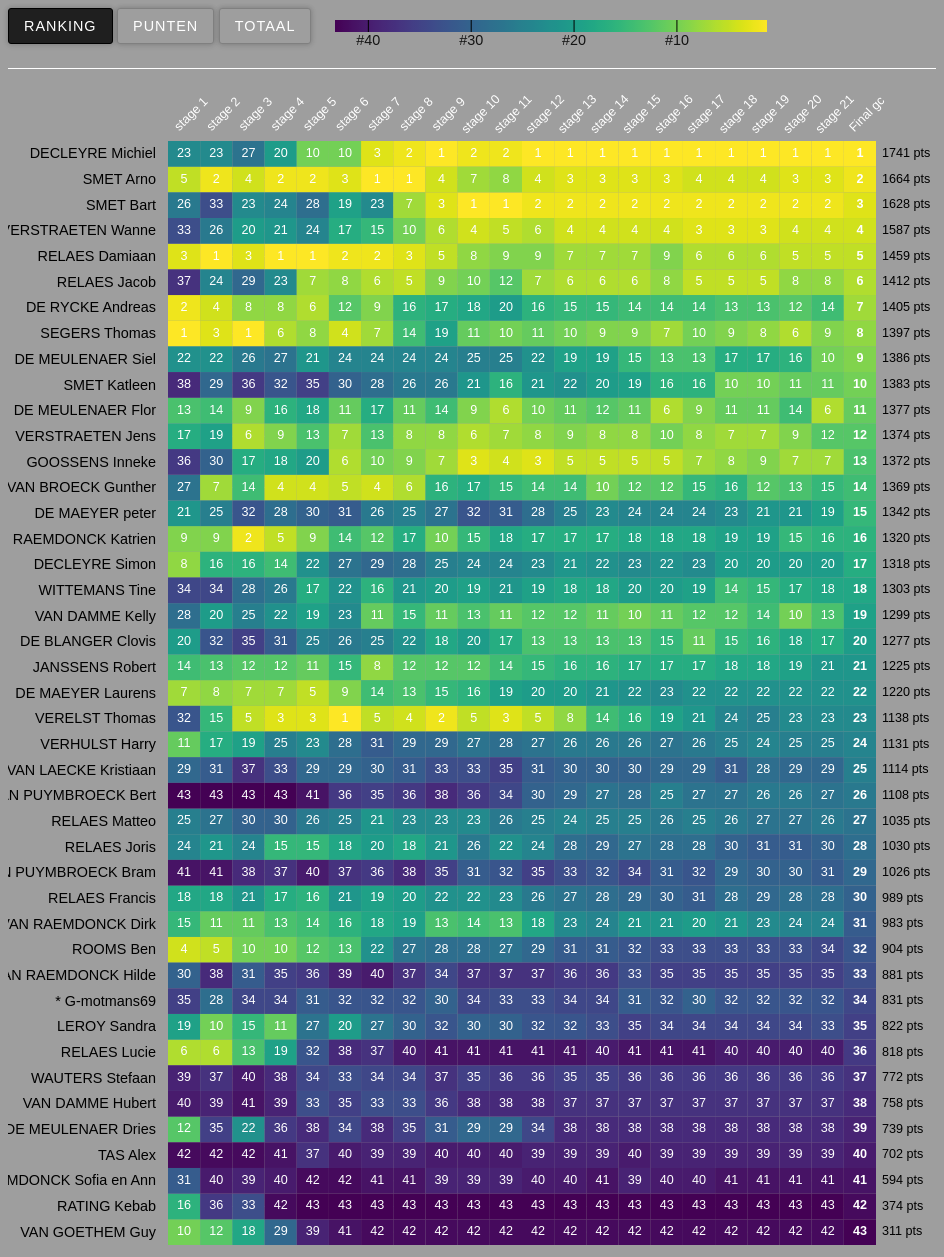
D3 v6 page, settled after 480 driven frames (8 s of simulated time); the page loaded 2 data file(s).

document.write(new Date().getFullYear())
// ── main.js
/* global d3 */

// Locale voor getallen
d3.formatDefaultLocale({
    decimal: ',',
    thousands: '.',
    grouping: [3],
    currency: ['', '€']
});

let rankingData = null;
let analyseData = null;

Promise.all([
    d3.csv("ranking.csv", d3.autoType),
    d3.csv("analyse.csv", d3.autoType)
]).then(([rank, analyse]) => {
    rankingData = rank;
    analyseData = analyse;
    initTabs();
});

let columnWidth;

function getGridColumnWidth(containerSelector, nSelected) {
    const container = document.querySelector(containerSelector);
    const containerWidth = container.getBoundingClientRect().width;

    // Lees de computed style uit om de gap tussen kolommen op te halen
    const style = window.getComputedStyle(container);
    const gap = parseFloat(style.columnGap || style.gap || 0);

    // Tel hoeveel kolommen er zijn aan de hand van berekening
    // Zoek het aantal kolommen door een tijdelijke rij vol te proppen
    const probe = document.createElement('div');
    probe.style.width = '100%';
    probe.style.display = 'contents'; // wordt zelf niet gerenderd

    // Voeg child-elementen toe om kolommen te forceren
    const items = [];
    for (let i = 0; i < nSelected; i++) {
        const item = document.createElement('div');
        item.textContent = i + 1;
        item.style.height = '1px';
        item.style.background = 'red';
        item.style.gridColumn = 'auto';
        items.push(item);
        probe.appendChild(item);
    }

    container.appendChild(probe);

    // Bepaal hoeveel kolommen er effectief zijn ontstaan
    const columns = new Set();
    for (const item of items) {
        const left = item.getBoundingClientRect().left;
        columns.add(left); // unieke x-posities
    }

    const numberOfColumns = columns.size;
    container.removeChild(probe);

    if (numberOfColumns === 0) return null;

    const totalGapWidth = gap * (numberOfColumns - 1);
    const totalColumnWidth = containerWidth - totalGapWidth;
    const columnWidth = totalColumnWidth / numberOfColumns;

    return `${columnWidth - 12}`;
}

// -----------------------------
// Navigatie & Tabs
// -----------------------------
const tabs = {
    ranking: {
        elementId: 'tab-ranking',
        initialized: false,
        init: () => {
            if (!tabs.ranking.initialized) {
                makeRankGraph(rankingData);
                tabs.ranking.initialized = true;
            }
        }
    },
    analyse: {
        elementId: 'tab-analyse',
        initialized: false,
        init: () => {
            if (!tabs.analyse.initialized) {
                makeAnalyseGraph(analyseData);
                tabs.analyse.initialized = true;
            }
        }
    }
};

const initTabs = () => {
    const hash = location.hash.replace('#', '') || 'ranking';
    switchTab(hash);

    window.addEventListener('hashchange', () => {
        const tabName = location.hash.replace('#', '');
        switchTab(tabName);
    });
};

const switchTab = (tabName) => {
    Object.entries(tabs).forEach(([key, tab]) => {
        const el = document.getElementById(tab.elementId);
        if (el) el.style.display = key === tabName ? 'block' : 'none';
    });

    document.querySelectorAll('.navLink').forEach(link => {
        link.classList.toggle('active', link.getAttribute('href') === `#${tabName}`);
    });

    if (tabs[tabName]) tabs[tabName].init();
};

// -----------------------------
// Ranking Graph
// -----------------------------
function makeRankGraph(data) {
    const lastStage = d3.max(data, d => d.stage);
    document.getElementById("currentStage").textContent = lastStage;

    const lastStageData = data.filter(d => d.stage === lastStage);
    const sortedParticipants = lastStageData
        .sort((a, b) => d3.descending(a.cumulative_points, b.cumulative_points))
        .map(d => d.participant);

    const { width, height } = d3.select('.rankGraph').node().getBoundingClientRect();
    const isWide = width > 600;
    const margins = { top: 48, right: isWide ? 60 : 24, bottom: 48, left: 160 };
    const innerWidth = width - margins.left - margins.right;
    const innerHeight = height - margins.top - margins.bottom;

    if (!isWide) data = data.filter(d => d.stage > lastStage - 5);

    const svg = d3.select('.rankGraph')
        .append('svg')
        .attr('width', width)
        .attr('height', height)
        .append('g')
        .attr('transform', `translate(${margins.left}, ${margins.top})`);

    const xScale = d3.scaleBand()
        .range([0, innerWidth])
        .domain(data.map(d => d.stage))
        .padding(0);

    const yScale = d3.scaleBand()
        .range([0, innerHeight])
        .domain(sortedParticipants)
        .padding(0);

    svg.append('g')
        .attr('class', 'axis axis__x')
        .call(
            d3.axisTop(xScale)
                .tickPadding(12)
                .tickSize(0)
                .tickFormat(x => x === 22 ? 'Final gc' : `stage ${x}`)
        )
        .selectAll("text")
        .attr("dx", 24)
        .attr("dy", ".15em")
        .attr("transform", "rotate(-45)");

    svg.append('g')
        .attr('class', 'axis axis__y')
        .call(
            d3.axisLeft(yScale)
                .tickPadding(12)
                .tickSize(-innerWidth)
        );

    d3.selectAll(".axis").selectAll(".domain").remove();

    function renderCells() {
        svg.selectAll("rect")
            .data(data, d => d.participant + ':' + d.stage)
            .join("rect")
            .attr("x", d => xScale(d.stage))
            .attr("y", d => yScale(d.participant))
            .attr("width", xScale.bandwidth())
            .attr("height", yScale.bandwidth());

        svg.selectAll(".rankText")
            .data(data, d => d.participant + ':' + d.stage)
            .join("text")
            .attr("class", d => d.stage === lastStage ? "rankText rankTextStrong" : "rankText")
            .attr("x", d => xScale(d.stage) + xScale.bandwidth() / 2)
            .attr("y", d => yScale(d.participant) + yScale.bandwidth() / 2 + 3)
            .attr("text-anchor", "middle")
            .text(d => d.rank);

        svg.selectAll(".totalText")
            .data(lastStageData)
            .join("text")
            .attr("class", "totalText")
            .attr("x", d => xScale(d.stage) + xScale.bandwidth() + 6)
            .attr("y", d => yScale(d.participant) + 16)
            .attr("text-anchor", "start")
            .text(d => `${Math.round(d.cumulative_points)} pts`);
    }

    renderCells();
    updateColors('rank');

    d3.selectAll(".colorModeToggle button").on("click", function () {
        const metric = d3.select(this).attr("data-color");
        updateColors(metric);
    });

    function updateColors(metric) {
        const extent = metric === 'rank'
            ? d3.extent(data, d => d[metric]).reverse()
            : [0, d3.max(data.filter(x => x.stage < 21), d => d[metric])];

        const colorScale = d3.scaleSequential()
            .domain(extent)
            .interpolator(d3.interpolateViridis);

        svg.selectAll("rect")
            .transition()
            .duration(500)
            .style("fill", d => colorScale(d[metric]));

        svg.selectAll(".rankText")
            .transition()
            .duration(500)
            .text(d => d[metric]);

        d3.selectAll(".colorModeToggle button").classed("active", false);
        const idMap = {
            rank: "colorByRank",
            stage_points: "colorByPoints",
            cumulative_points: "colorByTotalPoints"
        };
        d3.select(`#${idMap[metric]}`).classed("active", true);

        updateLegend(colorScale, metric);
    }

    function updateLegend(colorScale, metric) {
        const legendSvg = d3.select("#legendSvg");
        const { width, height } = legendSvg.node().getBoundingClientRect();
        const legendWidth = width * 0.9;
        const legendHeight = height - 24

        legendSvg.selectAll("*").remove();

        const defs = legendSvg.append("defs");
        const gradient = defs.append("linearGradient").attr("id", "legend-gradient");

        gradient.selectAll("stop")
            .data(d3.range(0, 1.01, 0.01))
            .join("stop")
            .attr("offset", d => `${d * 100}%`)
            .attr("stop-color", d => colorScale(d3.interpolateNumber(...colorScale.domain())(d)));

        legendSvg.append("rect")
            .attr("x", 12)
            .attr("y", 12)
            .attr("width", legendWidth)
            .attr("height", legendHeight / 2)
            .style("fill", "url(#legend-gradient)");

        const legendScale = d3.scaleLinear()
            .domain(colorScale.domain())
            .range([8, 8 + legendWidth]);

        const legendAxis = d3.axisBottom(legendScale)
            .ticks(5)
            .tickSize(-legendHeight / 2)
            .tickFormat(d => metric === 'rank' ? `#${d}` : `${Math.round(d)} pts`);

        legendSvg.append("g")
            .attr("class", "legend-axis")
            .attr("transform", `translate(6, ${legendHeight})`)
            .call(legendAxis);

        d3.selectAll(".legend-axis").selectAll(".domain").remove();

    }
}

// -----------------------------
// Analyse Graph
// -----------------------------
function makeAnalyseGraph(data) {
    const stageIds = Array.from(new Set(data.map(d => d.stage))).sort((a, b) => a - b);
    const lastStage = d3.max(stageIds);
    const riderNames = Array.from(new Set(data.map(d => d.rider_name)));

    const participants = Array.from(new Set(data.map(d => d.participant)));

    const participantsSorted = Array.from(
        d3.rollup(
            data.filter(d => d.stage === lastStage),
            v => d3.sum(v, d => d.cumulative_rider_points),
            d => d.participant
        )
    ).sort((a, b) => d3.descending(a[1], b[1])).map(d => d[0]);

    const uniqueScores = Array.from(
        d3.rollup(
            data.filter(d => d.stage === lastStage & d.cumulative_rider_points > 0),
            v => v[0].cumulative_rider_points, // neem eerste voorkomens
            d => d.rider_name
        )
    )

    const topRiders = Array.from(uniqueScores)
        .sort((a, b) => d3.descending(a[1], b[1]))
        .slice(0, 6)
        .map(d => d[0])   

    const colorScale = d3.scaleOrdinal()
        .domain(topRiders)
        .range(["#6D7991", "#4D5066", "#FFF0B0", "#FFDA6D", "#FFAA00", "#FFAA00"].reverse())

    const dropdown = d3.select("#multiSelectDropdown");

    // Vul dropdown met vinkjes
    participants.forEach(participant => {
        const label = dropdown.append("label");
        label.append("input")
            .attr("type", "checkbox")
            .attr("value", participant)
            .property("checked", true);
        label.append("span").text(" " + participant);
    })

    // Selecteer alles
    d3.select("#selectAllBtn").on("click", () => {
        dropdown.selectAll("input[type='checkbox']")
            .property("checked", true);
        updateSelection(); // << herteken grafiek met ALLE deelnemers
    });

    // Deselecteer alles
    d3.select("#deselectAllBtn").on("click", () => {
        dropdown.selectAll("input[type='checkbox']")
            .property("checked", false);
        updateSelection(); // << herteken grafiek met GEEN deelnemers
    });

    dropdown.selectAll("input").on("change", updateSelection);

    document.getElementById("multiSelectBtn").addEventListener("click", () => {
        dropdown.style("display", dropdown.style("display") === "block" ? "none" : "block");
    });

    document.addEventListener("click", (e) => {
        if (!e.target.closest('.multiSelectWrapper')) {
            dropdown.style("display", "none");
        }
    });

    d3.select("#participantSelect")
        .selectAll("option.participantOption")
        .data(participantsSorted)
        .join("option")
        .attr("class", "participantOption")
        .attr("value", d => d)
        .text(d => d);

    d3.select("#participantSelect").on("change", () => {
        const selected = Array.from(d3.select("#participantSelect").node()).map(d => d.value);
        updateSelection(selected.length ? selected : []);
    });

    updateSelection();

    document.getElementById("toggleStackMode")?.addEventListener("change", () => {
        updateSelection();
    });


    function updateSelection(forced = null) {
        selected = dropdown
            .selectAll("input[type='checkbox']")
            .filter(function () {
                return this.checked;
            })
            .nodes()
            .map(cb => cb.value)

        // Bepaal de laatste stage
        const lastStage = d3.max(data, d => d.stage);

        // Bepaal de totale punten per geselecteerde deelnemer bij laatste stage
        selected.sort((a, b) => {
            const totalA = d3.sum(
                data.filter(d => d.participant === a && d.stage === lastStage),
                d => d.cumulative_rider_points
            );
            const totalB = d3.sum(
                data.filter(d => d.participant === b && d.stage === lastStage),
                d => d.cumulative_rider_points
            );
            return d3.descending(totalA, totalB);
        });

        render(selected);
    }

    function getLastName(fullName) {
        const parts = fullName.trim().split(" ");
        const lastNameParts = [];
        for (const part of parts) {
            if (part === part.toUpperCase()) lastNameParts.push(part);
            else break;
        }
        return lastNameParts.length ? lastNameParts.join(" ") : fullName;
    }

    function render(participantsToShow) {
        d3.select("#analyseGraph").html("");

        const container = d3.select("#analyseGraph")
        colWidth = getGridColumnWidth('.analyseGraphGrid', participantsToShow.length)

        participantsToShow.forEach(participant => {
            const participantData = data.filter(d => d.participant === participant);

            const riderOrder = Array.from(
                d3.rollup(
                    participantData.filter(d => d.stage === lastStage),
                    v => d3.median(v, d => d.cumulative_rider_points),
                    d => d.rider_name
                )
            ).sort((a, b) => d3.descending(a[1], b[1])).map(d => d[0])

            const nested = stageIds.map(stage => {
                const stageData = participantData.filter(d => d.stage === stage);
                const entry = { stage };
                riderNames.forEach(r => entry[r] = 0);
                stageData.forEach(d => entry[d.rider_name] = d.cumulative_rider_points);
                return entry;
            });

            const usePercent = document.getElementById("toggleStackMode")?.checked;

            const stack = d3.stack()
                .keys(riderOrder)
                .order(d3.stackOrderNone)
                .offset(usePercent ? d3.stackOffsetExpand : d3.stackOffsetNone);

            const stackedData = stack(nested);

            const width = colWidth;
            const height = 320;
            const margin = { top: 48, right: 60, bottom: 48, left: 32 };

            const x = d3.scaleLinear()
                .domain(d3.extent(stageIds))
                .range([margin.left, width - margin.right]);

            const yMax = Math.ceil(d3.max(stackedData, layer => d3.max(layer, d => d[1])) / 500) * 500;

            const y = d3.scaleLinear()
                .domain([0, usePercent ? 1 : yMax])
                .range([height - margin.bottom, margin.top]);

            const area = d3.area()
                .x(d => x(d.data.stage))
                .y0(d => y(d[0]))
                .y1(d => y(d[1]));

            const svg = container.append("svg")
                .attr("width", width)
                .attr("height", height)

            const crosshair = svg.append("line")
                .attr("class", "crosshair")
                .attr("y1", margin.top)
                .attr("y2", height - margin.bottom)
                .attr("visibility", "hidden")

            const tooltip = d3.select("#globalTooltip");

            const tickWidth = x(lastStage) - margin.left;

            svg.append("g")
                .attr("transform", `translate(${margin.left},0)`)
                .call(
                    d3.axisLeft(y)
                        .ticks(4)
                        .tickSizeInner(-tickWidth)
                        .tickFormat(d => usePercent ? `${Math.round(d * 100)}%` : d)
                )
                .attr("class", "axis")
                .call(g => g.select(".domain").remove());


            svg.selectAll(".area")
                .data(stackedData)
                .join("path")
                .attr("class", "area")
                .attr("fill", d => topRiders.includes(d.key) ? colorScale(d.key) : "#969fb5ff")
                .attr("stroke", d => topRiders.includes(d.key) ? colorScale(d.key) : "#b2b9ccff")
                .attr("d", area)

            svg.selectAll(".rider-label")
                .data(stackedData)
                .join("text")
                .filter(d => {
                    const last = d[d.length - 1];
                    return Math.abs(y(last[0]) - y(last[1])) > 8;
                })
                .attr("class", "rider-label")
                .attr("x", width - margin.right + 4)
                .attr("y", d => {
                    const last = d[d.length - 1];
                    return (y(last[0]) + y(last[1])) / 2;
                })
                .attr("dy", "0.35em")
                .attr("font-size", "0.65rem")
                .attr("fill", d => topRiders.includes(d.key) ? colorScale(d.key) : "lightgrey")
                .text(d => getLastName(d.key))

            svg.append("g")
                .attr("transform", `translate(0,${height - margin.bottom})`)
                .call(d3.axisBottom(x).tickFormat(x => x === 22 ? 'gc' : `s${x}`))
                .attr("font-size", "0.7rem");

            // Overlay voor interactie
            svg.append("rect")
                .attr("class", "overlay")
                .attr("x", margin.left)
                .attr("y", margin.top)
                .attr("width", width - margin.left - margin.right)
                .attr("height", height - margin.top - margin.bottom)
                .attr("fill", "transparent")
                .on("mousemove", function (event) {
                    const [xm] = d3.pointer(event);
                    const stageNum = Math.round(x.invert(xm));

                    crosshair
                        .attr("x1", x(stageNum))
                        .attr("x2", x(stageNum))
                        .attr("visibility", "visible");

                    const stageData = nested.find(d => d.stage === stageNum);
                    if (!stageData) return;

                    const tooltipHTML = Object.entries(stageData)
                        .filter(([key]) => key !== "stage")
                        .filter(([_, val]) => val > 0)
                        .sort((a, b) => b[1] - a[1])
                        .map(([rider, val]) => {
                            return `<div><strong>${getLastName(rider)}</strong>: ${Math.round(val)} pts</div>`;
                        }).join("");

                    tooltip
                        .style("display", "block")
                        .style("left", (event.pageX + 12) + "px")
                        .style("top", (event.pageY + 12) + "px")
                        .html(`<div><strong>Stage ${stageNum}</strong></div>${tooltipHTML}`);
                })
                .on("mouseleave", () => {
                    crosshair.attr("visibility", "hidden");
                    tooltip.style("display", "none");
                })
                .on("mouseleave", () => {
                    crosshair.attr("visibility", "hidden");
                    tooltip.style("display", "none");
                })

            // Bereken totaal aantal punten voor de laatste stage
            const totalPointsLastStage = d3.sum(
                participantData.filter(d => d.stage === lastStage),
                d => d.cumulative_rider_points
            );

            // Voeg titel toe met participant en totaal
            svg.append("text")
                .attr("x", margin.left)
                .attr("y", margin.top - 24)
                .attr("class", "area-title")
                .text(participant);

            svg.append("text")
                .attr("x", margin.left)
                .attr("y", margin.top - 10)
                .attr("class", "area-subtitle")
                .text(`${Math.round(totalPointsLastStage)} pts`);


        });

        const legend = d3.select("#analyseLegend")
        legend.html("")

        legend.selectAll(".legend-item")
            .data(topRiders)
            .join("div")
            .attr("class", "legend-item")
            .html(d => `
                <span class="legend-swatch" style="background-color:${colorScale(d)}"></span>
                <span>${d}</span>
            `)
    }
}

// -----------------------------
// Hamburger menu
// -----------------------------
const hamburgerBtn = document.getElementById('hamburgerBtn');
const navMenu = document.getElementById('navMenu');

hamburgerBtn.addEventListener('click', () => {
    navMenu.classList.toggle('open');
});

document.querySelectorAll('.navLink').forEach(link => {
    link.addEventListener('click', () => {
        navMenu.classList.remove('open');
    });
});

document.addEventListener('click', (event) => {
    const isClickInside = navMenu.contains(event.target) || hamburgerBtn.contains(event.target);
    if (!isClickInside) {
        navMenu.classList.remove('open');
    }
});


### data: analyse.csv
participant, rider_id, rider_name, stage_id, stage, stage_points, cumulative_rider_points
* G-motmans69, rider/arnaud-de-lie, DE LIE Arnaud, race/tour-de-france/2025/stage-8, 8, 12, 12
* G-motmans69, rider/arnaud-de-lie, DE LIE Arnaud, race/tour-de-france/2025/stage-9, 9, 20, 32
* G-motmans69, rider/arnaud-de-lie, DE LIE Arnaud, race/tour-de-france/2025/stage-10, 10, 0, 32
* G-motmans69, rider/arnaud-de-lie, DE LIE Arnaud, race/tour-de-france/2025/stage-11, 11, 14, 46
* G-motmans69, rider/arnaud-de-lie, DE LIE Arnaud, race/tour-de-france/2025/stage-12, 12, 0, 46
* G-motmans69, rider/arnaud-de-lie, DE LIE Arnaud, race/tour-de-france/2025/stage-13, 13, 0, 46
* G-motmans69, rider/arnaud-de-lie, DE LIE Arnaud, race/tour-de-france/2025/stage-14, 14, 0, 46
* G-motmans69, rider/arnaud-de-lie, DE LIE Arnaud, race/tour-de-france/2025/stage-15, 15, 0, 46
* G-motmans69, rider/arnaud-de-lie, DE LIE Arnaud, race/tour-de-france/2025/stage-16, 16, 0, 46
* G-motmans69, rider/arnaud-de-lie, DE LIE Arnaud, race/tour-de-france/2025/stage-17, 17, 14, 60
* G-motmans69, rider/arnaud-de-lie, DE LIE Arnaud, race/tour-de-france/2025/stage-18, 18, 0, 60
* G-motmans69, rider/arnaud-de-lie, DE LIE Arnaud, race/tour-de-france/2025/stage-19, 19, 0, 60
* G-motmans69, rider/arnaud-de-lie, DE LIE Arnaud, race/tour-de-france/2025/stage-20, 20, 0, 60
* G-motmans69, rider/arnaud-de-lie, DE LIE Arnaud, race/tour-de-france/2025/stage-21, 21, 8, 68
* G-motmans69, rider/arnaud-de-lie, DE LIE Arnaud, final, 22, 0, 68
* G-motmans69, rider/dylan-teuns, TEUNS Dylan, race/tour-de-france/2025/stage-21, 21, 2, 2
* G-motmans69, rider/dylan-teuns, TEUNS Dylan, final, 22, 0, 2
* G-motmans69, rider/julian-alaphilippe, ALAPHILIPPE Julian, race/tour-de-france/2025/stage-2, 2, 12, 12
* G-motmans69, rider/julian-alaphilippe, ALAPHILIPPE Julian, race/tour-de-france/2025/stage-3, 3, 0, 12
* G-motmans69, rider/julian-alaphilippe, ALAPHILIPPE Julian, race/tour-de-france/2025/stage-4, 4, 0, 12
* G-motmans69, rider/julian-alaphilippe, ALAPHILIPPE Julian, race/tour-de-france/2025/stage-5, 5, 0, 12
* G-motmans69, rider/julian-alaphilippe, ALAPHILIPPE Julian, race/tour-de-france/2025/stage-6, 6, 0, 12
* G-motmans69, rider/julian-alaphilippe, ALAPHILIPPE Julian, race/tour-de-france/2025/stage-7, 7, 0, 12
* G-motmans69, rider/julian-alaphilippe, ALAPHILIPPE Julian, race/tour-de-france/2025/stage-8, 8, 0, 12
* G-motmans69, rider/julian-alaphilippe, ALAPHILIPPE Julian, race/tour-de-france/2025/stage-9, 9, 0, 12
* G-motmans69, rider/julian-alaphilippe, ALAPHILIPPE Julian, race/tour-de-france/2025/stage-10, 10, 0, 12
* G-motmans69, rider/julian-alaphilippe, ALAPHILIPPE Julian, race/tour-de-france/2025/stage-11, 11, 0, 12
* G-motmans69, rider/julian-alaphilippe, ALAPHILIPPE Julian, race/tour-de-france/2025/stage-12, 12, 0, 12
* G-motmans69, rider/julian-alaphilippe, ALAPHILIPPE Julian, race/tour-de-france/2025/stage-13, 13, 0, 12
* G-motmans69, rider/julian-alaphilippe, ALAPHILIPPE Julian, race/tour-de-france/2025/stage-14, 14, 0, 12
* G-motmans69, rider/julian-alaphilippe, ALAPHILIPPE Julian, race/tour-de-france/2025/stage-15, 15, 20, 32
* G-motmans69, rider/julian-alaphilippe, ALAPHILIPPE Julian, race/tour-de-france/2025/stage-16, 16, 6, 38
* G-motmans69, rider/julian-alaphilippe, ALAPHILIPPE Julian, race/tour-de-france/2025/stage-17, 17, 0, 38
* G-motmans69, rider/julian-alaphilippe, ALAPHILIPPE Julian, race/tour-de-france/2025/stage-18, 18, 0, 38
* G-motmans69, rider/julian-alaphilippe, ALAPHILIPPE Julian, race/tour-de-france/2025/stage-19, 19, 0, 38
* G-motmans69, rider/julian-alaphilippe, ALAPHILIPPE Julian, race/tour-de-france/2025/stage-20, 20, 0, 38
* G-motmans69, rider/julian-alaphilippe, ALAPHILIPPE Julian, race/tour-de-france/2025/stage-21, 21, 0, 38
* G-motmans69, rider/julian-alaphilippe, ALAPHILIPPE Julian, final, 22, 0, 38
* G-motmans69, rider/remco-evenepoel, EVENEPOEL Remco, race/tour-de-france/2025/stage-4, 4, 8, 8
* G-motmans69, rider/remco-evenepoel, EVENEPOEL Remco, race/tour-de-france/2025/stage-4, 4, 1, 9
* G-motmans69, rider/remco-evenepoel, EVENEPOEL Remco, race/tour-de-france/2025/stage-5, 5, 30, 39
* G-motmans69, rider/remco-evenepoel, EVENEPOEL Remco, race/tour-de-france/2025/stage-5, 5, 3, 42
* G-motmans69, rider/remco-evenepoel, EVENEPOEL Remco, race/tour-de-france/2025/stage-5, 5, 3, 45
* G-motmans69, rider/remco-evenepoel, EVENEPOEL Remco, race/tour-de-france/2025/stage-6, 6, 2, 47
* G-motmans69, rider/remco-evenepoel, EVENEPOEL Remco, race/tour-de-france/2025/stage-6, 6, 3, 50
* G-motmans69, rider/remco-evenepoel, EVENEPOEL Remco, race/tour-de-france/2025/stage-7, 7, 10, 60
* G-motmans69, rider/remco-evenepoel, EVENEPOEL Remco, race/tour-de-france/2025/stage-7, 7, 3, 63
* G-motmans69, rider/remco-evenepoel, EVENEPOEL Remco, race/tour-de-france/2025/stage-7, 7, 3, 66
* G-motmans69, rider/remco-evenepoel, EVENEPOEL Remco, race/tour-de-france/2025/stage-8, 8, 3, 69
* G-motmans69, rider/remco-evenepoel, EVENEPOEL Remco, race/tour-de-france/2025/stage-8, 8, 3, 72
* G-motmans69, rider/remco-evenepoel, EVENEPOEL Remco, race/tour-de-france/2025/stage-9, 9, 3, 75
* G-motmans69, rider/remco-evenepoel, EVENEPOEL Remco, race/tour-de-france/2025/stage-9, 9, 3, 78
* G-motmans69, rider/remco-evenepoel, EVENEPOEL Remco, race/tour-de-france/2025/stage-10, 10, 2, 80
* G-motmans69, rider/remco-evenepoel, EVENEPOEL Remco, race/tour-de-france/2025/stage-10, 10, 2, 82
* G-motmans69, rider/remco-evenepoel, EVENEPOEL Remco, race/tour-de-france/2025/stage-11, 11, 2, 84
* G-motmans69, rider/remco-evenepoel, EVENEPOEL Remco, race/tour-de-france/2025/stage-11, 11, 2, 86
* G-motmans69, rider/remco-evenepoel, EVENEPOEL Remco, race/tour-de-france/2025/stage-12, 12, 8, 94
* G-motmans69, rider/remco-evenepoel, EVENEPOEL Remco, race/tour-de-france/2025/stage-12, 12, 2, 96
* G-motmans69, rider/remco-evenepoel, EVENEPOEL Remco, race/tour-de-france/2025/stage-12, 12, 3, 99
* G-motmans69, rider/remco-evenepoel, EVENEPOEL Remco, race/tour-de-france/2025/stage-13, 13, 2, 101
... 9,156 more rows

### data: ranking.csv
stage_id, stage, participant, stage_points, cumulative_points, total_penalty, rank
race/tour-de-france/2025/stage-1, 1, SEGERS Thomas, 62, 62, 0, 1
race/tour-de-france/2025/stage-1, 1, DE RYCKE Andreas, 44, 44, 0, 2
race/tour-de-france/2025/stage-1, 1, RELAES Damiaan, 44, 44, 0, 3
race/tour-de-france/2025/stage-1, 1, ROOMS Ben, 44, 44, 0, 4
race/tour-de-france/2025/stage-1, 1, SMET Arno, 44, 44, 0, 5
race/tour-de-france/2025/stage-1, 1, RELAES Lucie, 40, 40, 0, 6
race/tour-de-france/2025/stage-1, 1, DE MAEYER Laurens, 39, 39, 0, 7
race/tour-de-france/2025/stage-1, 1, DECLEYRE Simon, 39, 39, 0, 8
race/tour-de-france/2025/stage-1, 1, VAN RAEMDONCK Katrien, 39, 39, 0, 9
race/tour-de-france/2025/stage-1, 1, VAN GOETHEM Guy, 38, 38, 0, 10
race/tour-de-france/2025/stage-1, 1, VERHULST Harry, 38, 38, 0, 11
race/tour-de-france/2025/stage-1, 1, DE MEULENAER Dries, 33, 33, 0, 12
race/tour-de-france/2025/stage-1, 1, DE MEULENAER Flor, 33, 33, 0, 13
race/tour-de-france/2025/stage-1, 1, JANSSENS Robert, 33, 33, 0, 14
race/tour-de-france/2025/stage-1, 1, VAN RAEMDONCK Dirk, 33, 33, 0, 15
race/tour-de-france/2025/stage-1, 1, RATING Kebab, 24, 24, 0, 16
race/tour-de-france/2025/stage-1, 1, VERSTRAETEN Jens, 24, 24, 0, 17
race/tour-de-france/2025/stage-1, 1, RELAES Francis, 21, 21, 0, 18
race/tour-de-france/2025/stage-1, 1, LEROY Sandra, 12, 12, 0, 19
race/tour-de-france/2025/stage-1, 1, DE BLANGER Clovis, 6, 6, 0, 20
race/tour-de-france/2025/stage-1, 1, DE MAEYER peter, 6, 6, 0, 21
race/tour-de-france/2025/stage-1, 1, DE MEULENAER Siel, 6, 6, 0, 22
race/tour-de-france/2025/stage-1, 1, DECLEYRE Michiel, 6, 6, 0, 23
race/tour-de-france/2025/stage-1, 1, RELAES Joris, 6, 6, 0, 24
race/tour-de-france/2025/stage-1, 1, RELAES Matteo, 6, 6, 0, 25
race/tour-de-france/2025/stage-1, 1, SMET Bart, 6, 6, 0, 26
race/tour-de-france/2025/stage-1, 1, VAN BROECK Gunther, 6, 6, 0, 27
race/tour-de-france/2025/stage-1, 1, VAN DAMME Kelly, 6, 6, 0, 28
race/tour-de-france/2025/stage-1, 1, VAN LAECKE Kristiaan, 6, 6, 0, 29
race/tour-de-france/2025/stage-1, 1, VAN RAEMDONCK Hilde, 6, 6, 0, 30
race/tour-de-france/2025/stage-1, 1, VANDENBROUCKE-VAN RAEMDONCK Sofia en Ann, 6, 6, 0, 31
race/tour-de-france/2025/stage-1, 1, VERELST Thomas, 6, 6, 0, 32
race/tour-de-france/2025/stage-1, 1, VERSTRAETEN Wanne, 6, 6, 0, 33
race/tour-de-france/2025/stage-1, 1, WITTEMANS Tine, 6, 6, 0, 34
race/tour-de-france/2025/stage-1, 1, * G-motmans69, 0, 0, 0, 35
race/tour-de-france/2025/stage-1, 1, GOOSSENS Inneke, 0, 0, 0, 36
race/tour-de-france/2025/stage-1, 1, RELAES Jacob, 0, 0, 0, 37
race/tour-de-france/2025/stage-1, 1, SMET Katleen, 0, 0, 0, 38
race/tour-de-france/2025/stage-1, 1, WAUTERS Stefaan, 0, 0, 0, 39
race/tour-de-france/2025/stage-1, 1, VAN DAMME Hubert, 6, -14, 20, 40
race/tour-de-france/2025/stage-1, 1, VAN PUYMBROECK Bram, 6, -24, 30, 41
race/tour-de-france/2025/stage-1, 1, TAS Alex, 0, -40, 40, 42
race/tour-de-france/2025/stage-1, 1, VAN PUYMBROECK Bert, 0, -60, 60, 43
race/tour-de-france/2025/stage-2, 2, RELAES Damiaan, 67, 111, 0, 1
race/tour-de-france/2025/stage-2, 2, SMET Arno, 67, 111, 0, 2
race/tour-de-france/2025/stage-2, 2, SEGERS Thomas, 48, 110, 0, 3
race/tour-de-france/2025/stage-2, 2, DE RYCKE Andreas, 53, 97, 0, 4
race/tour-de-france/2025/stage-2, 2, ROOMS Ben, 48, 92, 0, 5
race/tour-de-france/2025/stage-2, 2, RELAES Lucie, 49, 89, 0, 6
race/tour-de-france/2025/stage-2, 2, VAN BROECK Gunther, 77, 83, 0, 7
race/tour-de-france/2025/stage-2, 2, DE MAEYER Laurens, 43, 82, 0, 8
race/tour-de-france/2025/stage-2, 2, VAN RAEMDONCK Katrien, 43, 82, 0, 9
race/tour-de-france/2025/stage-2, 2, LEROY Sandra, 69, 81, 0, 10
race/tour-de-france/2025/stage-2, 2, VAN RAEMDONCK Dirk, 47, 80, 0, 11
race/tour-de-france/2025/stage-2, 2, VAN GOETHEM Guy, 41, 79, 0, 12
race/tour-de-france/2025/stage-2, 2, JANSSENS Robert, 43, 76, 0, 13
race/tour-de-france/2025/stage-2, 2, DE MEULENAER Flor, 42, 75, 0, 14
race/tour-de-france/2025/stage-2, 2, VERELST Thomas, 69, 75, 0, 15
race/tour-de-france/2025/stage-2, 2, DECLEYRE Simon, 34, 73, 0, 16
race/tour-de-france/2025/stage-2, 2, VERHULST Harry, 34, 72, 0, 17
... 886 more rows